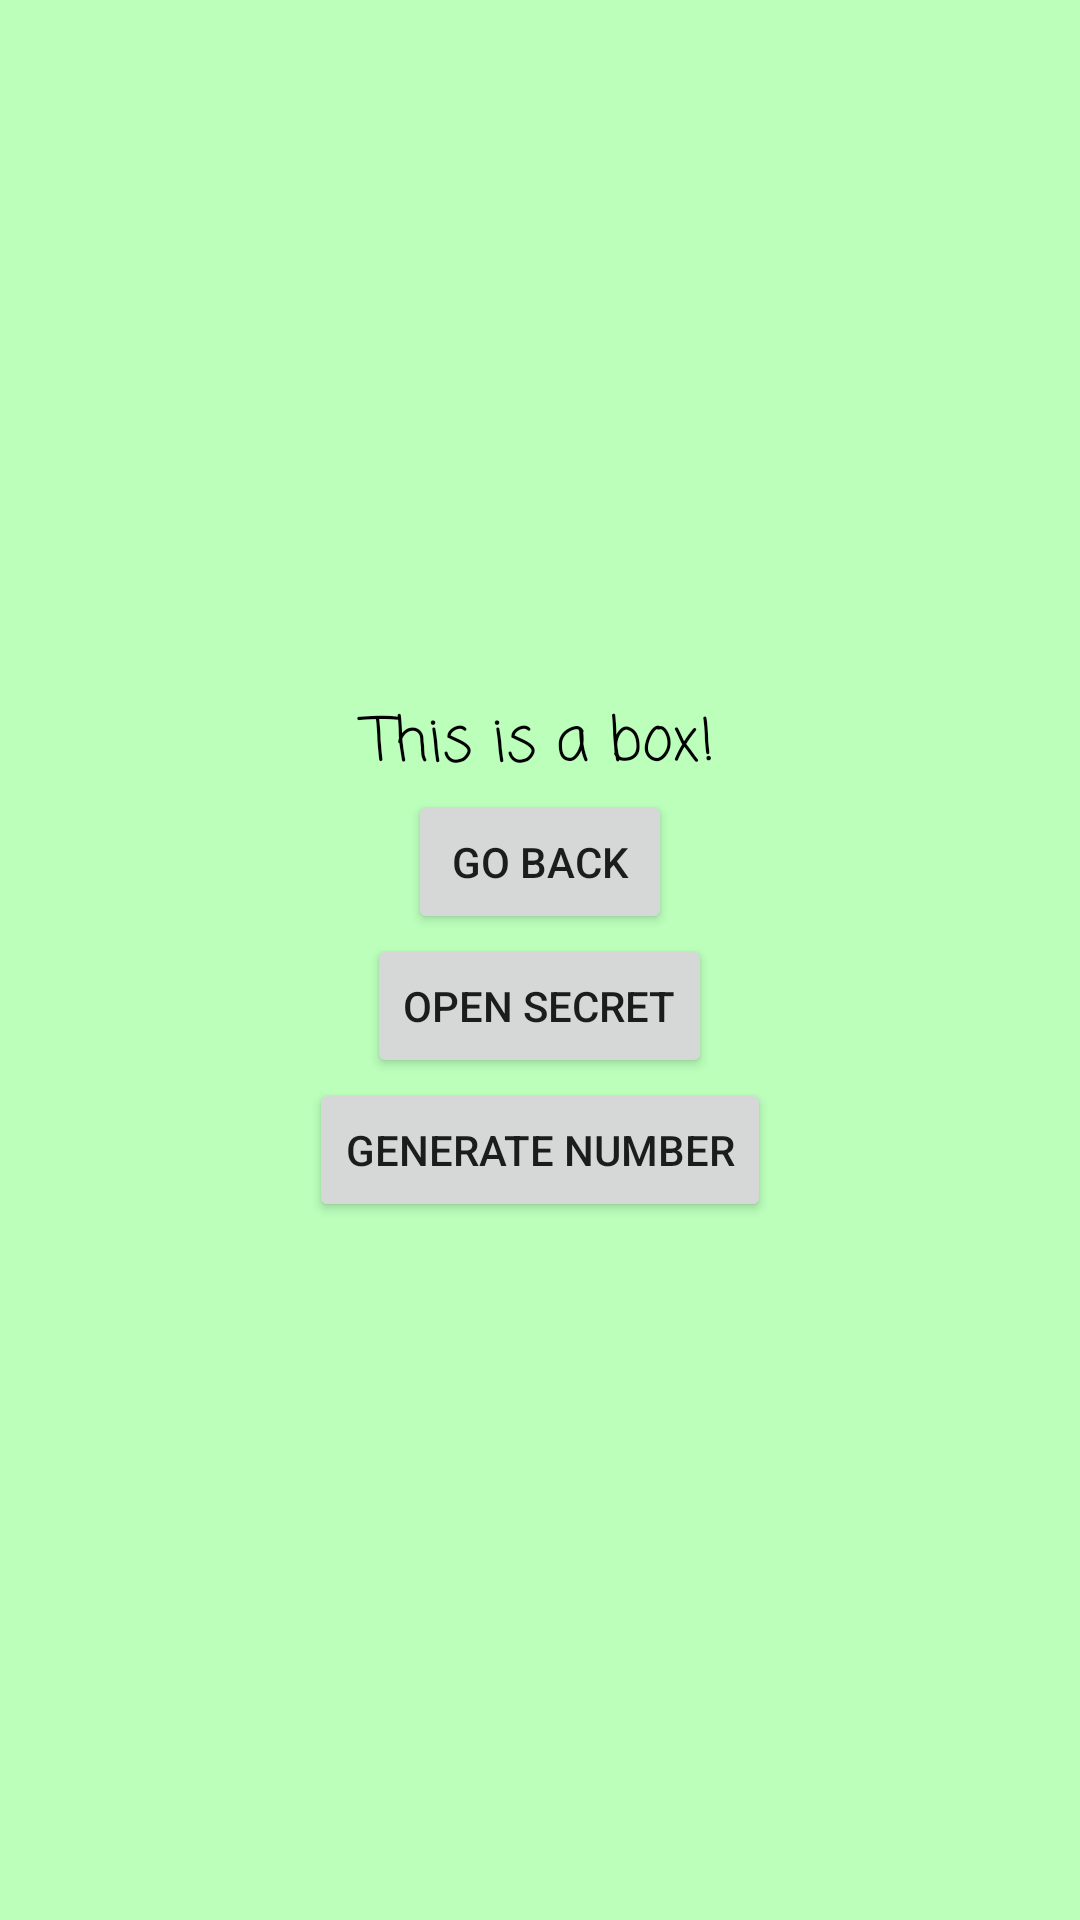

Reconstruct the res/layout file that produces this screen, plus the resources it refers to.
<!-- AndroidManifest.xml: application theme Theme.FragmentLearning -->
<!-- res/layout/fragment_box.xml -->
<?xml version="1.0" encoding="utf-8"?>
<LinearLayout xmlns:android="http://schemas.android.com/apk/res/android"
    xmlns:tools="http://schemas.android.com/tools"
    android:layout_width="match_parent"
    android:layout_height="match_parent"
    android:orientation="vertical"
    android:gravity="center"
    android:background="#bbffbb"
    tools:context=".BoxFragment">

    <TextView
        android:layout_width="match_parent"
        android:layout_height="wrap_content"
        android:textSize="20sp"
        android:fontFamily="casual"
        android:gravity="center"
        android:textColor="@color/black"
        android:text="This is a box!"/>

    <Button
        android:id="@+id/go_back_btn"
        android:layout_width="wrap_content"
        android:layout_height="wrap_content"
        android:text="go back"
        />

    <Button
        android:id="@+id/open_secret_btn"
        android:layout_width="wrap_content"
        android:layout_height="wrap_content"
        android:text="Open secret"
        />

    <Button
        android:id="@+id/generate_num_btn"
        android:layout_width="wrap_content"
        android:layout_height="wrap_content"
        android:text="Generate number"
        />

</LinearLayout>
<!-- resources referenced by this layout -->
<resources>
  <color name="black">#FF000000</color>
  <style name="Theme.FragmentLearning" parent="Theme.MaterialComponents.DayNight.DarkActionBar">
          
          <item name="colorPrimary">@color/purple_500</item>
          <item name="colorPrimaryVariant">@color/purple_700</item>
          <item name="colorOnPrimary">@color/white</item>
          
          <item name="colorSecondary">@color/teal_200</item>
          <item name="colorSecondaryVariant">@color/teal_700</item>
          <item name="colorOnSecondary">@color/black</item>
          
          <item name="android:statusBarColor" tools:targetApi="l">?attr/colorPrimaryVariant</item>
          
          <item name="materialButtonStyle">@style/GlobalButtonStyle</item>
      </style>
  <color name="purple_500">#FF6200EE</color>
  <color name="purple_700">#FF3700B3</color>
  <color name="white">#FFFFFFFF</color>
  <color name="teal_200">#FF03DAC5</color>
  <color name="teal_700">#FF018786</color>
  <style name="GlobalButtonStyle" parent="Widget.MaterialComponents.Button">
          <item name="android:minWidth">200dp</item>
      </style>
</resources>
